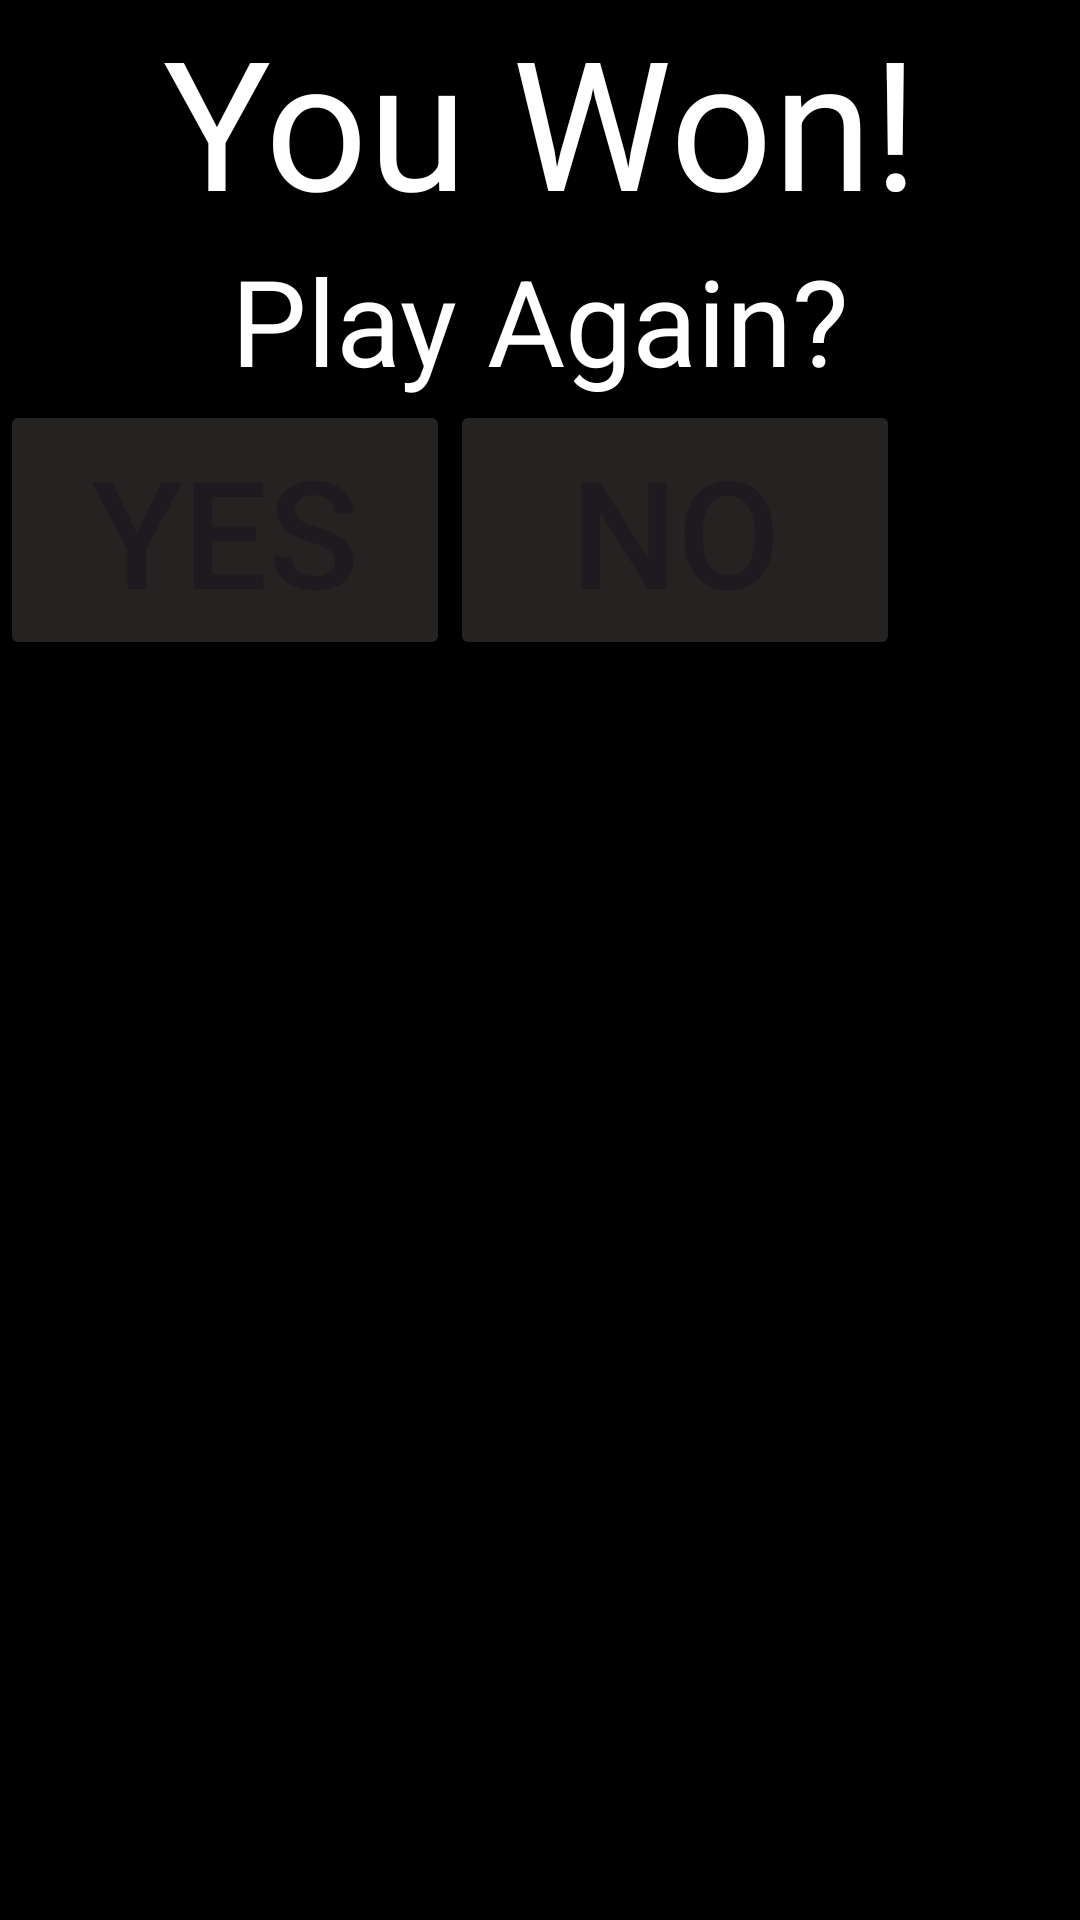

Layout XML and referenced resources for this Android screen:
<!-- AndroidManifest.xml: application theme Theme.ComputerScienceProject -->
<!-- res/layout/activity_custom_dialog.xml -->
<?xml version="1.0" encoding="utf-8"?>
<LinearLayout xmlns:android="http://schemas.android.com/apk/res/android"
    android:orientation="vertical"
    android:layout_width="match_parent"
    android:layout_height="match_parent"
    android:background="@color/black">

  <TextView
      android:layout_width="match_parent"
      android:layout_height="wrap_content"
      android:id="@+id/tvWinLose"
      android:text="You Won!"
      android:textSize="60dp"
      android:gravity="center"
      android:textColor="@color/white"></TextView>
  <TextView
      android:layout_width="match_parent"
      android:layout_height="wrap_content"
      android:text="Play Again?"
      android:textSize="40dp"
      android:textColor="@color/white"
      android:gravity="center"></TextView>

  <LinearLayout
      android:layout_width="wrap_content"
      android:layout_height="wrap_content"
      android:orientation="horizontal">

    <Button
        android:layout_width="150dp"
        android:layout_height="wrap_content"
        android:text="Yes"
        android:textSize="50dp"
        android:id="@+id/btnYes"
        android:backgroundTint="#252222"
        ></Button>

    <Button
        android:layout_width="150dp"
        android:layout_height="wrap_content"
        android:text="No"
        android:textSize="50dp"
        android:id="@+id/btnNo"
        android:backgroundTint="#252222"
        ></Button>

  </LinearLayout>

</LinearLayout>
<!-- resources referenced by this layout -->
<resources>
  <style name="Theme.ComputerScienceProject" parent="Base.Theme.ComputerScienceProject" />
  <style name="Base.Theme.ComputerScienceProject" parent="Theme.Material3.DayNight.NoActionBar">
          
          
      </style>
  <!-- not gathered from this repository: default colours our renderer supplied (Android Studio template values) -->
  <color name="black">#FF000000</color>
  <color name="white">#FFFFFFFF</color>
</resources>
